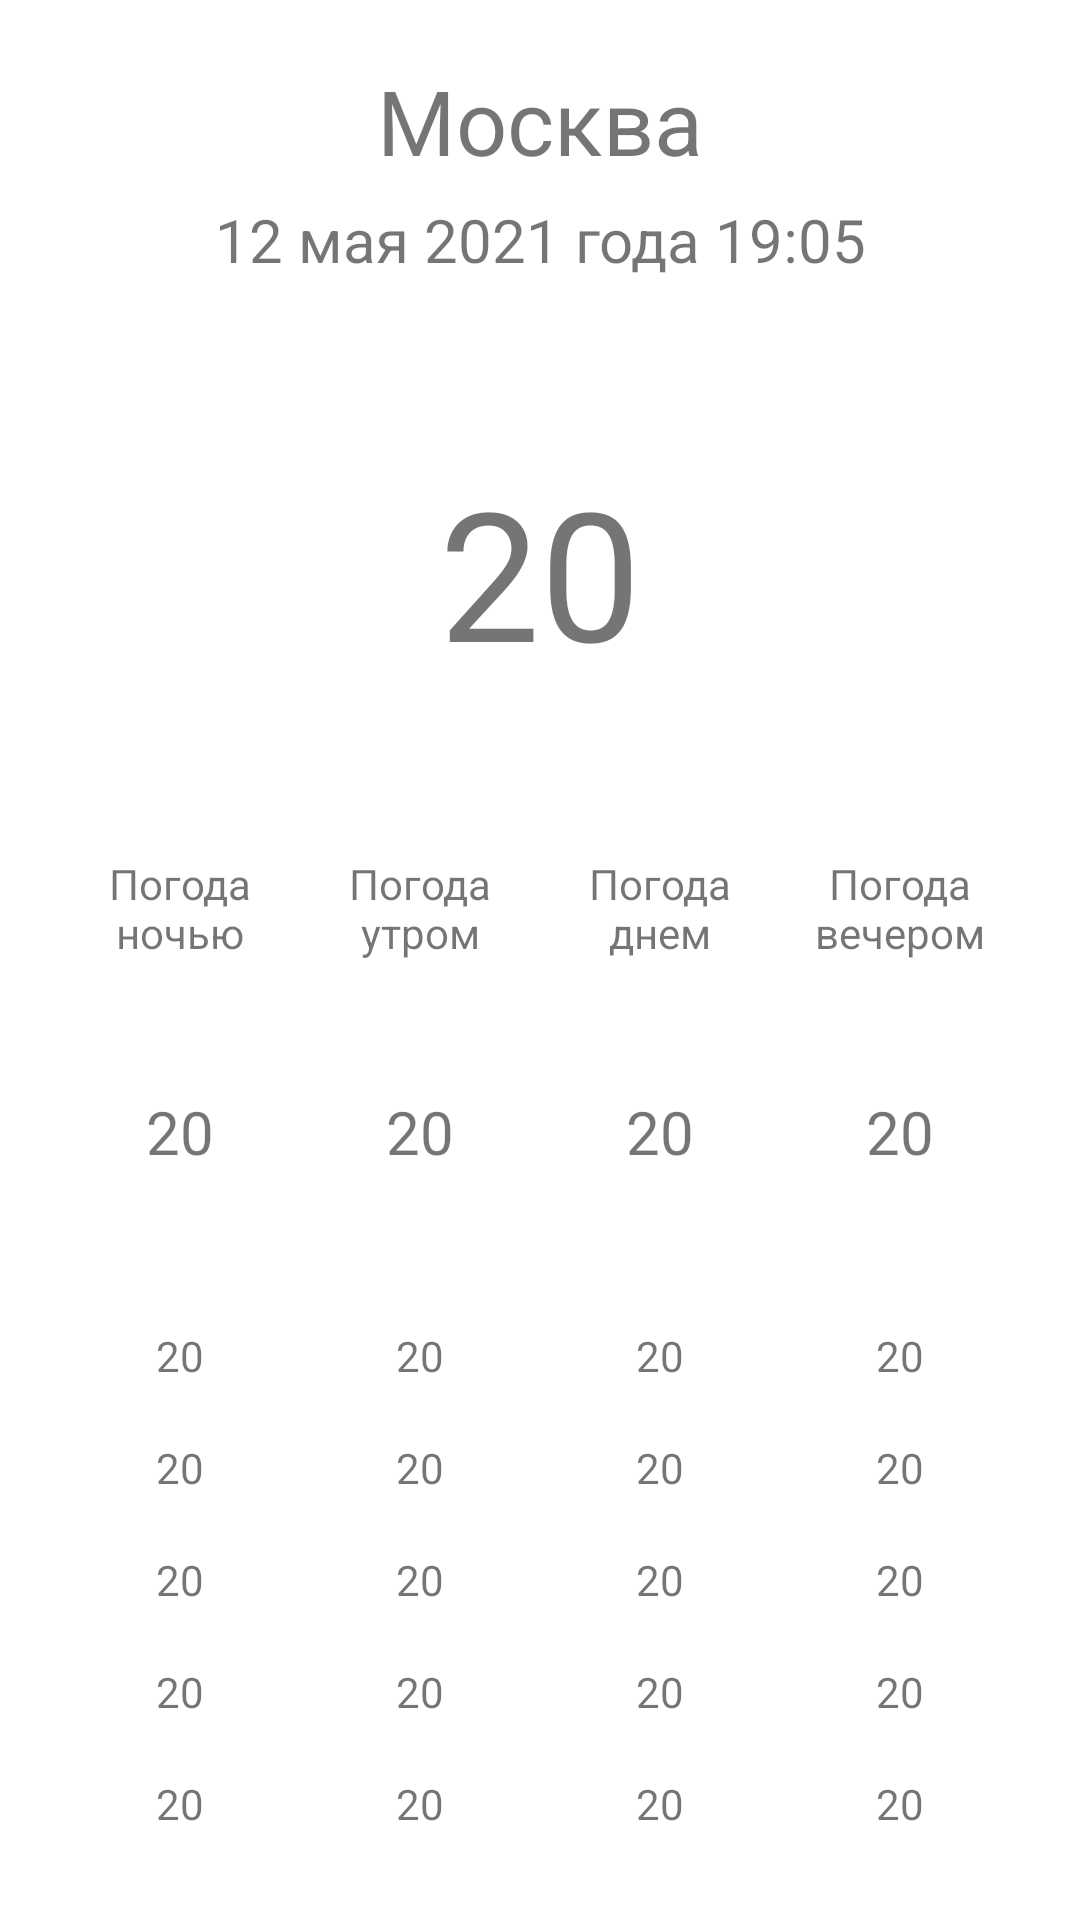

Layout XML and referenced resources for this Android screen:
<!-- AndroidManifest.xml: application theme Theme.WeatherApp_SamsungTask_33 -->
<!-- res/layout/day_weather_fragment.xml -->
<?xml version="1.0" encoding="utf-8"?>
<LinearLayout
    xmlns:android="http://schemas.android.com/apk/res/android"
    android:layout_width="match_parent"
    android:layout_height="match_parent"
    android:orientation="vertical"
    android:padding="20dp">

    <TextView
        android:layout_width="match_parent"
        android:layout_height="0dp"
        android:layout_weight="1"
        android:text="@string/Moscow"
        android:gravity="center"
        android:textSize="30sp"
        android:layout_marginBottom="10dp"/>

    <TextView
        android:id="@+id/timeNow"
        android:layout_width="match_parent"
        android:layout_height="0dp"
        android:layout_weight="1"
        android:text="12 мая 2021 года 19:05"
        android:textSize="20sp"
        android:gravity="center"
        android:layout_marginBottom="10dp"/>

    <TextView
        android:id="@+id/tempNow"
        android:layout_width="match_parent"
        android:layout_height="0dp"
        android:layout_weight="5"
        android:text="20"
        android:textSize="60sp"
        android:gravity="center"
        android:layout_marginBottom="10dp"/>

    <LinearLayout
        android:layout_width="match_parent"
        android:layout_height="0dp"
        android:layout_weight="10"
        android:orientation="horizontal">
        <LinearLayout
            android:layout_width="0dp"
            android:layout_height="match_parent"
            android:layout_weight="1"
            android:orientation="vertical">
            <TextView
                android:layout_width="match_parent"
                android:layout_height="0dp"
                android:layout_weight="1"
                android:gravity="center"
                android:text="@string/Night"/>
            <TextView
                android:id="@+id/nightTemp"
                android:layout_width="match_parent"
                android:layout_height="0dp"
                android:layout_weight="3"
                android:gravity="center"
                android:textSize="20sp"
                android:text="20"/>
            <TextView
                android:id="@+id/nightFeels"
                android:layout_width="match_parent"
                android:layout_height="0dp"
                android:layout_weight="1"
                android:gravity="center"
                android:text="20"/>
            <TextView
                android:id="@+id/nightPressure"
                android:layout_width="match_parent"
                android:layout_height="0dp"
                android:layout_weight="1"
                android:gravity="center"
                android:text="20"/>
            <TextView
                android:id="@+id/nightHumidity"
                android:layout_width="match_parent"
                android:layout_height="0dp"
                android:layout_weight="1"
                android:gravity="center"
                android:text="20"/>
            <TextView
                android:id="@+id/nightWind"
                android:layout_width="match_parent"
                android:layout_height="0dp"
                android:layout_weight="1"
                android:gravity="center"
                android:text="20"/>
            <TextView
                android:id="@+id/nightCloud"
                android:layout_width="match_parent"
                android:layout_height="0dp"
                android:layout_weight="1"
                android:gravity="center"
                android:text="20"/>
        </LinearLayout>

        <LinearLayout
            android:layout_width="0dp"
            android:layout_height="match_parent"
            android:layout_weight="1"
            android:orientation="vertical">
            <TextView
                android:layout_width="match_parent"
                android:layout_height="0dp"
                android:layout_weight="1"
                android:gravity="center"
                android:text="@string/Morning"/>
            <TextView
                android:id="@+id/morningTemp"
                android:layout_width="match_parent"
                android:layout_height="0dp"
                android:layout_weight="3"
                android:gravity="center"
                android:textSize="20sp"
                android:text="20"/>
            <TextView
                android:id="@+id/morningFeels"
                android:layout_width="match_parent"
                android:layout_height="0dp"
                android:layout_weight="1"
                android:gravity="center"
                android:text="20"/>
            <TextView
                android:id="@+id/morningPressure"
                android:layout_width="match_parent"
                android:layout_height="0dp"
                android:layout_weight="1"
                android:gravity="center"
                android:text="20"/>
            <TextView
                android:id="@+id/morningHumidity"
                android:layout_width="match_parent"
                android:layout_height="0dp"
                android:layout_weight="1"
                android:gravity="center"
                android:text="20"/>
            <TextView
                android:id="@+id/morningWind"
                android:layout_width="match_parent"
                android:layout_height="0dp"
                android:layout_weight="1"
                android:gravity="center"
                android:text="20"/>
            <TextView
                android:id="@+id/morningCloud"
                android:layout_width="match_parent"
                android:layout_height="0dp"
                android:layout_weight="1"
                android:gravity="center"
                android:text="20"/>
        </LinearLayout>

        <LinearLayout
            android:layout_width="0dp"
            android:layout_height="match_parent"
            android:layout_weight="1"
            android:orientation="vertical">
            <TextView
                android:layout_width="match_parent"
                android:layout_height="0dp"
                android:layout_weight="1"
                android:gravity="center"
                android:text="@string/Day"/>
            <TextView
                android:id="@+id/dayTemp"
                android:layout_width="match_parent"
                android:layout_height="0dp"
                android:layout_weight="3"
                android:gravity="center"
                android:textSize="20sp"
                android:text="20"/>
            <TextView
                android:id="@+id/dayFeels"
                android:layout_width="match_parent"
                android:layout_height="0dp"
                android:layout_weight="1"
                android:gravity="center"
                android:text="20"/>
            <TextView
                android:id="@+id/dayPressure"
                android:layout_width="match_parent"
                android:layout_height="0dp"
                android:layout_weight="1"
                android:gravity="center"
                android:text="20"/>
            <TextView
                android:id="@+id/dayHumidity"
                android:layout_width="match_parent"
                android:layout_height="0dp"
                android:layout_weight="1"
                android:gravity="center"
                android:text="20"/>
            <TextView
                android:id="@+id/dayWind"
                android:layout_width="match_parent"
                android:layout_height="0dp"
                android:layout_weight="1"
                android:gravity="center"
                android:text="20"/>
            <TextView
                android:id="@+id/dayCloud"
                android:layout_width="match_parent"
                android:layout_height="0dp"
                android:layout_weight="1"
                android:gravity="center"
                android:text="20"/>
        </LinearLayout>

        <LinearLayout
            android:layout_width="0dp"
            android:layout_height="match_parent"
            android:layout_weight="1"
            android:orientation="vertical">
            <TextView
                android:layout_width="match_parent"
                android:layout_height="0dp"
                android:layout_weight="1"
                android:gravity="center"
                android:text="@string/Evening"/>
            <TextView
                android:id="@+id/eveningTemp"
                android:layout_width="match_parent"
                android:layout_height="0dp"
                android:layout_weight="3"
                android:gravity="center"
                android:textSize="20sp"
                android:text="20"/>
            <TextView
                android:id="@+id/eveningFeels"
                android:layout_width="match_parent"
                android:layout_height="0dp"
                android:layout_weight="1"
                android:gravity="center"
                android:text="20"/>
            <TextView
                android:id="@+id/eveningPressure"
                android:layout_width="match_parent"
                android:layout_height="0dp"
                android:layout_weight="1"
                android:gravity="center"
                android:text="20"/>
            <TextView
                android:id="@+id/eveningHumidity"
                android:layout_width="match_parent"
                android:layout_height="0dp"
                android:layout_weight="1"
                android:gravity="center"
                android:text="20"/>
            <TextView
                android:id="@+id/eveningWind"
                android:layout_width="match_parent"
                android:layout_height="0dp"
                android:layout_weight="1"
                android:gravity="center"
                android:text="20"/>
            <TextView
                android:id="@+id/eveningCloud"
                android:layout_width="match_parent"
                android:layout_height="0dp"
                android:layout_weight="1"
                android:gravity="center"
                android:text="20"/>
        </LinearLayout>
    </LinearLayout>


</LinearLayout>
<!-- resources referenced by this layout -->
<resources>
  <string name="Day">Погода днем</string>
  <string name="Evening">Погода вечером</string>
  <string name="Morning">Погода утром</string>
  <string name="Moscow">Москва</string>
  <string name="Night">Погода ночью</string>
  <style name="Theme.WeatherApp_SamsungTask_33" parent="Theme.MaterialComponents.DayNight.DarkActionBar">
          
          <item name="colorPrimary">@color/purple_500</item>
          <item name="colorPrimaryVariant">@color/purple_700</item>
          <item name="colorOnPrimary">@color/white</item>
          
          <item name="colorSecondary">@color/teal_200</item>
          <item name="colorSecondaryVariant">@color/teal_700</item>
          <item name="colorOnSecondary">@color/black</item>
          
          <item name="android:statusBarColor" tools:targetApi="l">?attr/colorPrimaryVariant</item>
          
      </style>
  <!-- not gathered from this repository: default colours our renderer supplied (Android Studio template values) -->
  <color name="purple_500">#FF6200EE</color>
  <color name="purple_700">#FF3700B3</color>
  <color name="teal_200">#FF03DAC5</color>
  <color name="teal_700">#FF018786</color>
  <color name="black">#FF000000</color>
  <color name="white">#FFFFFFFF</color>
</resources>
